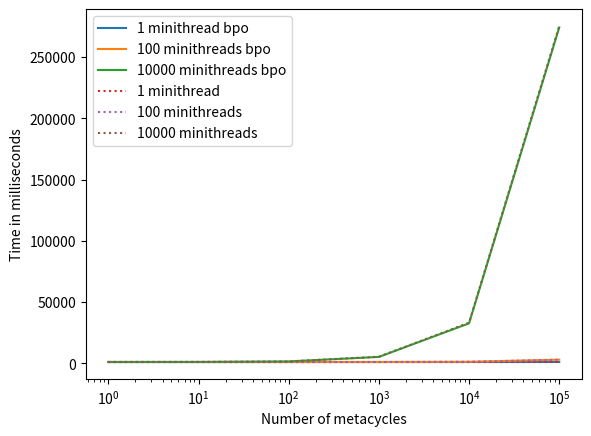

Generate this figure with matplotlib:
import matplotlib.pyplot as plt

x = [1, 10, 100, 1000, 10000, 100000]
t1 = [1094, 1095, 1094, 1096, 1095, 1116]
t100 = [1095, 1097, 1100, 1119, 1278, 3028]
t10000 = [1135, 1175, 1587, 5264, 32700, 274248]
t1b = [1097, 1095, 1094, 1096, 1096, 1115]
t100b = [1096, 1097, 1100, 1119, 1279, 3030]
t10000b = [1132, 1175, 1577, 5420, 33220, 275433]

plt.plot(x, t1, label="1 minithread bpo")
plt.plot(x, t100, label= "100 minithreads bpo")
plt.plot(x, t10000, label="10000 minithreads bpo")
plt.plot(x, t1b, ":", label="1 minithread")
plt.plot(x, t100b, ":", label="100 minithreads")
plt.plot(x, t10000b, ":", label="10000 minithreads")

plt.xscale("log")
plt.legend(loc="upper left")

plt.xlabel("Number of metacycles")
plt.ylabel("Time in milliseconds")

plt.show()
